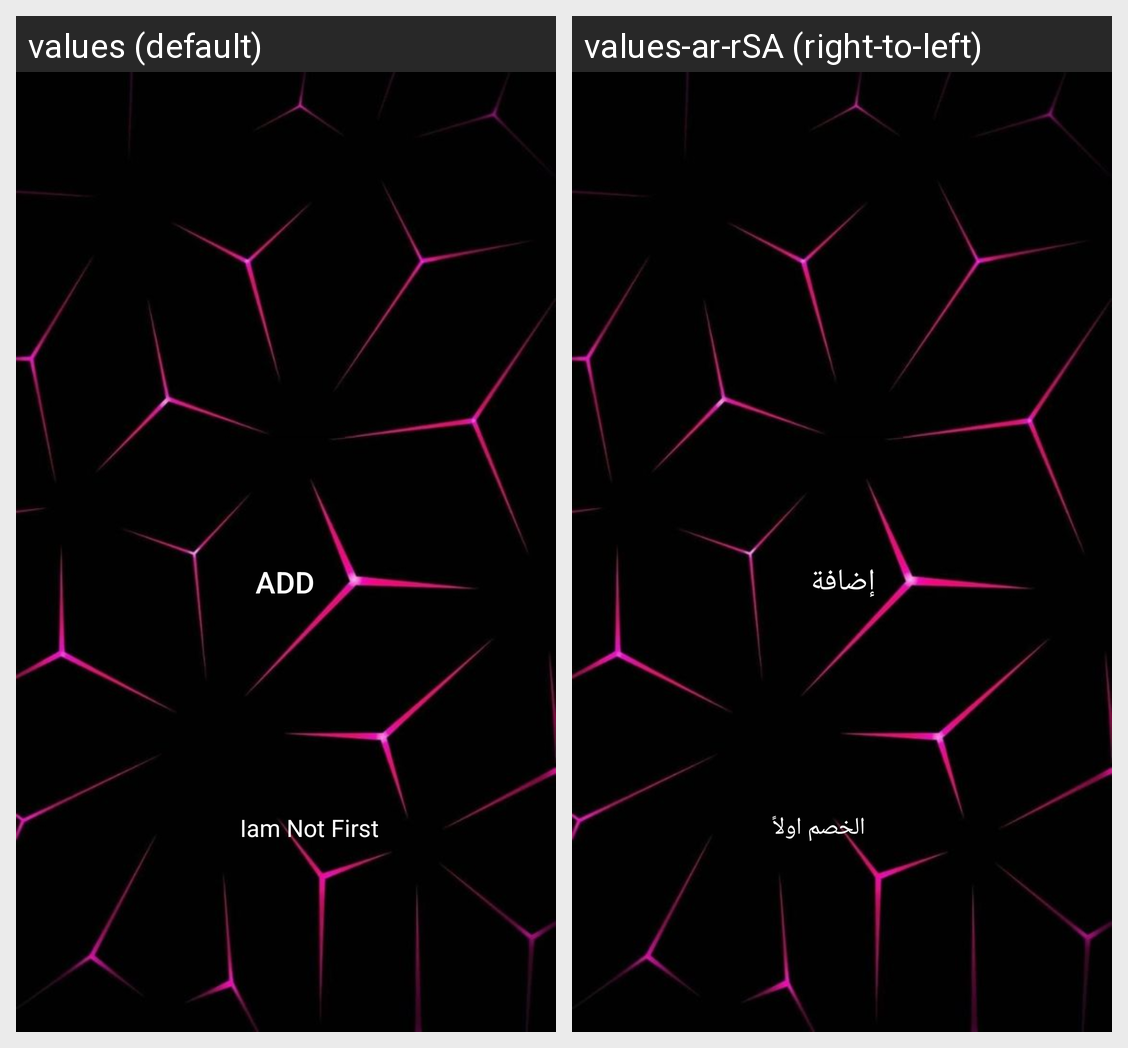

Strings drawn on this Android screen and how each of the app's shown locales translates them:
Android screen res/layout/medium.xml rendered under 2 locales, left to right: values (default), values-ar-rSA (right-to-left). Device: Nexus 5 (rendered at 1080×1920; each locale shown at half size, 540×960, under a caption strip naming it); theme Theme.MyGame.
Strings drawn on this screen, with the default value and each locale's value (text and hints the layout hard-codes, and strings that could not be matched under every locale, appear in the picture but are not listed):

IamNotFirst
  values: Iam Not First
  values-ar-rSA: الخصم اولاً

add
  values: ADD
  values-ar-rSA: إضافة
